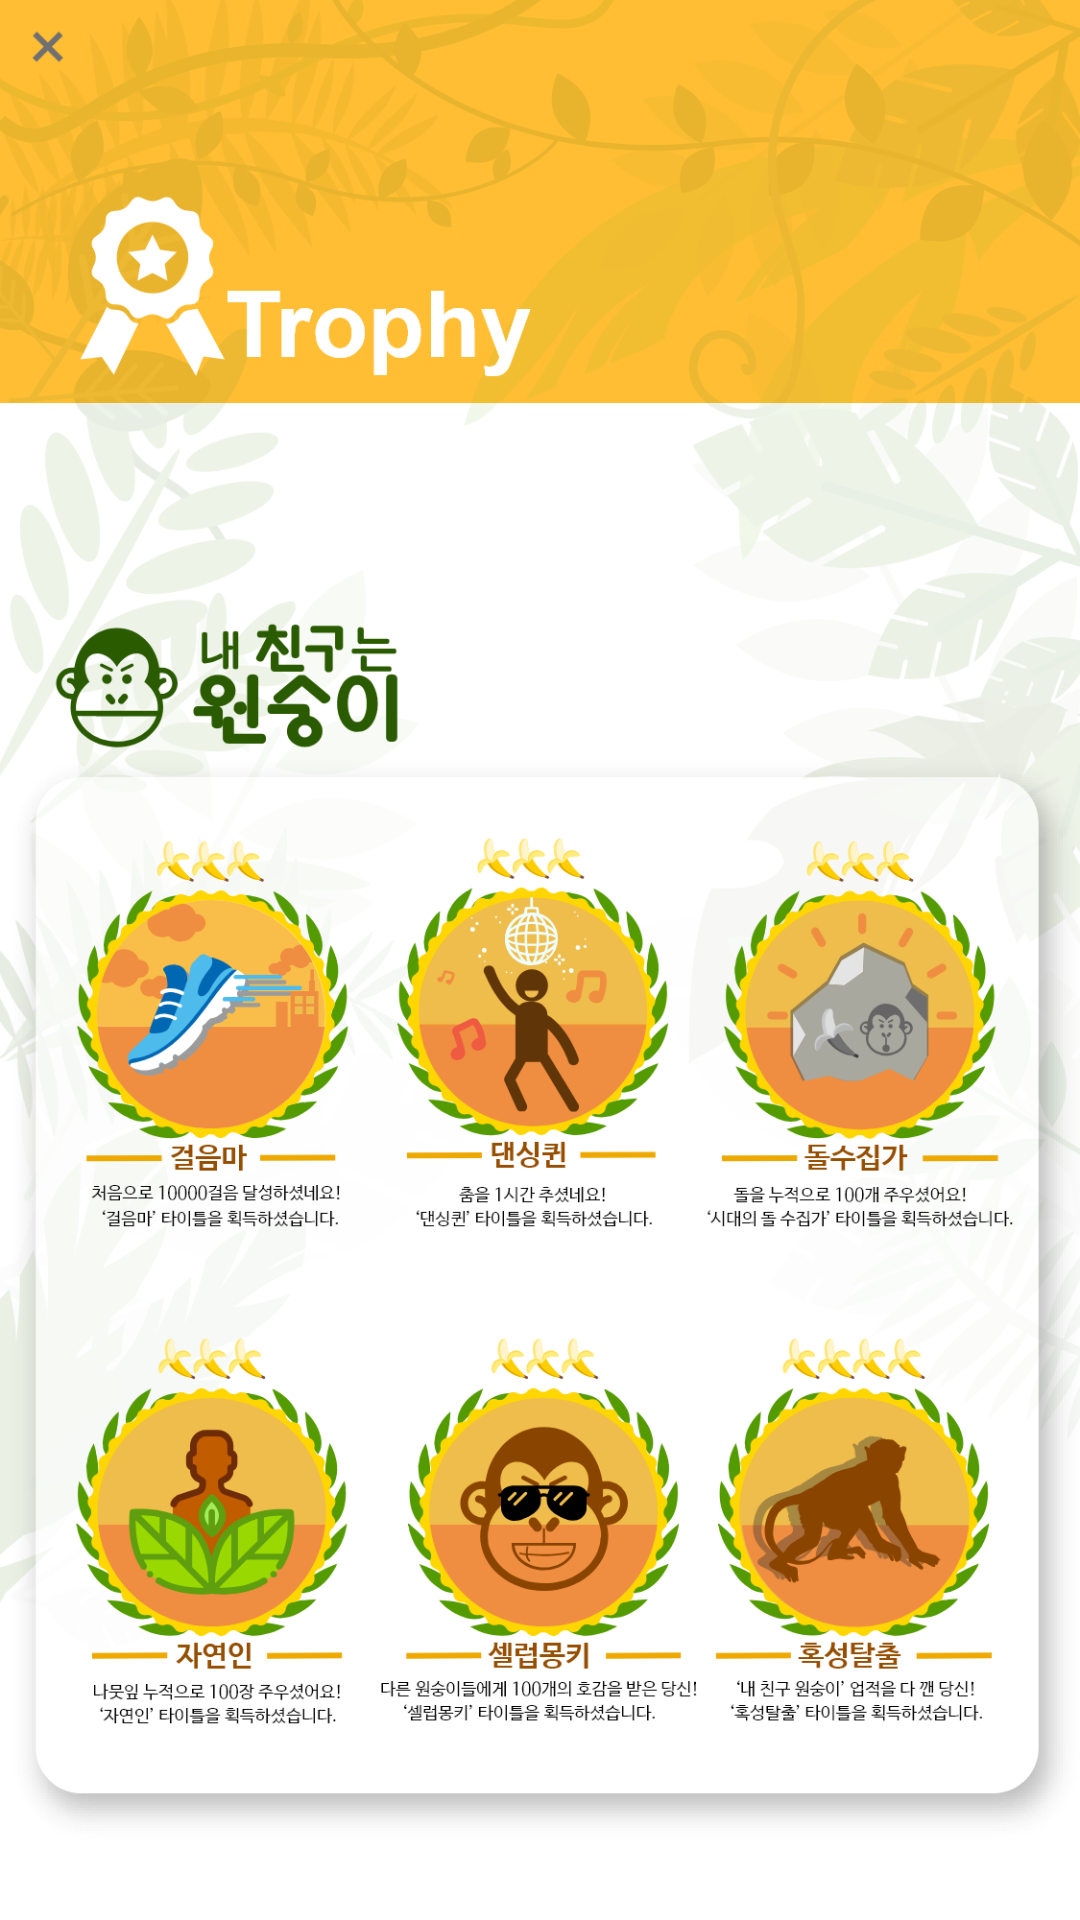

This screen was rendered from an Android layout file. Write that file and the resources it references.
<!-- AndroidManifest.xml: application theme AppTheme -->
<!-- res/layout/activity_title.xml -->
<?xml version="1.0" encoding="utf-8"?>
<LinearLayout
android:background="@drawable/title"
xmlns:android="http://schemas.android.com/apk/res/android"
android:layout_width="match_parent"
android:layout_height="match_parent">

</LinearLayout>
<!-- resources referenced by this layout -->
<resources>
  <!-- drawable title: png bitmap (drawable, 507574 bytes) -->
  <style name="AppTheme" parent="Theme.AppCompat.Light.NoActionBar">
          
          <item name="colorPrimary">@color/colorPrimary
          </item>
          <item name="colorPrimaryDark">@color/colorPrimaryDark
          </item>
          <item name="colorControlNormal">@color/colorAccent</item>
          <item name="colorAccent">@color/colorAccent
          </item>
          <item name="android:windowNoTitle">true
          </item>
          <item name="toolbarStyle">@style/custom_toolbar</item>
  
          <item name="android:actionBarStyle">@style/ActionBar</item>
  
          <item name="android:textColor">@color/textDark</item>
  
      </style>
  <color name="colorPrimary">#ffffff</color>
  <color name="colorPrimaryDark">#ff5252</color>
  <color name="colorAccent">#ff6565</color>
  <style name="custom_toolbar" parent="@style/Widget.AppCompat.Toolbar">
          <item name="titleTextColor">@color/colorPrimaryDark</item>
      </style>
  <style name="ActionBar" parent="@style/Widget.AppCompat.ActionBar">
          <item name="android:background">@color/colorAccent</item>
  
          
          <item name="background">@color/colorAccent</item>
      </style>
  <color name="textDark">#545254</color>
</resources>
